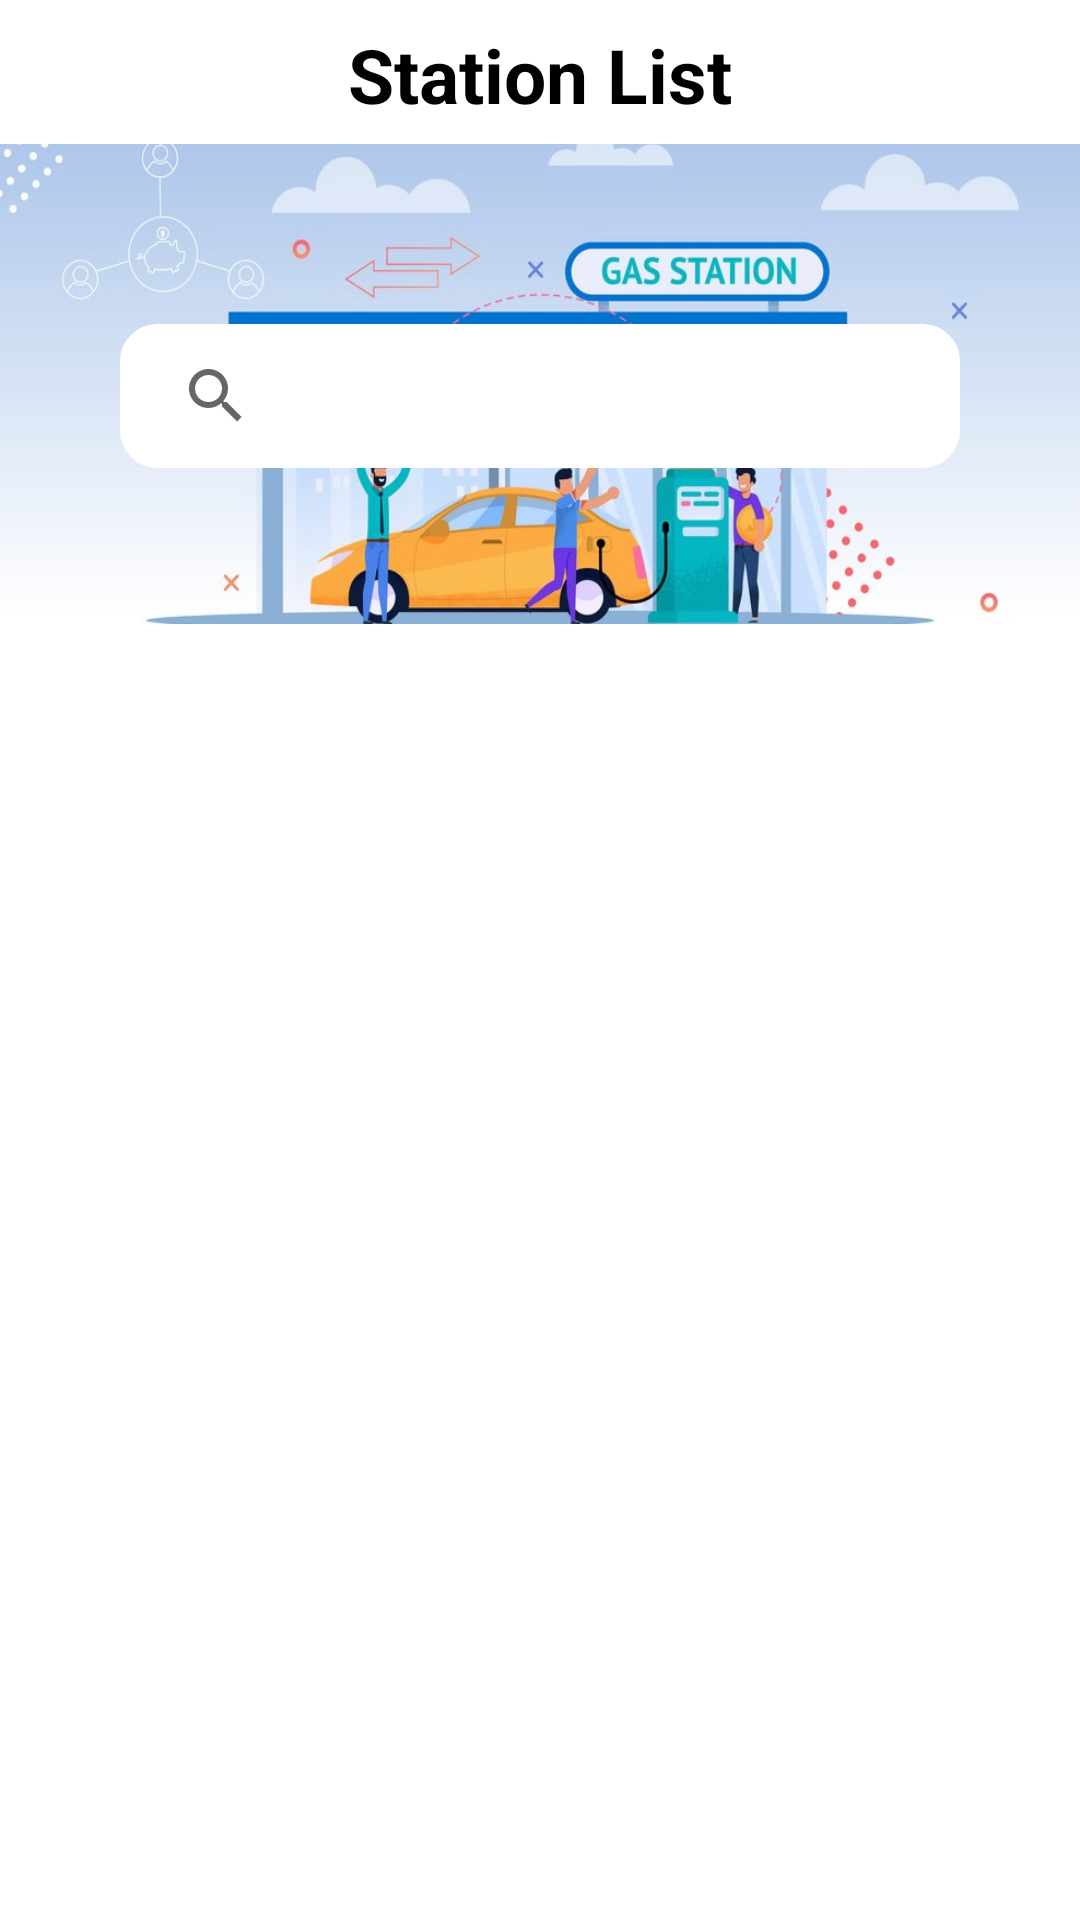

Android layout source for this screen:
<!-- AndroidManifest.xml: application theme Theme.FindTheQ -->
<!-- res/layout/activity_station_list_view.xml -->
<?xml version="1.0" encoding="utf-8"?>
<RelativeLayout xmlns:android="http://schemas.android.com/apk/res/android"
    xmlns:app="http://schemas.android.com/apk/res-auto"
    xmlns:tools="http://schemas.android.com/tools"
    android:layout_width="match_parent"
    android:layout_height="match_parent"
    tools:context=".StationListView">


    <ImageButton
        android:id="@+id/btnLogout"
        style="@style/Widget.AppCompat.ImageButton"
        android:layout_width="wrap_content"
        android:layout_height="wrap_content"
        android:layout_alignParentEnd="true"
        android:layout_marginTop="0dp"
        android:layout_marginEnd="0dp"
        android:background="@drawable/logout"
        android:clickable="true"
        android:contextClickable="true"
        android:src="@drawable/logout" />

    <TextView
        android:id="@+id/fuelStationListLabel"
        android:layout_width="match_parent"
        android:layout_height="wrap_content"
        android:layout_alignParentStart="true"
        android:layout_alignParentTop="true"
        android:layout_marginTop="8dp"
        android:text="Station List"
        android:textAlignment="center"
        android:textColor="@color/black"
        android:textSize="25sp"
        android:textStyle="bold" />

    <LinearLayout
        android:id="@+id/linearviewimage"
        android:layout_width="match_parent"
        android:layout_height="160dp"

        android:layout_alignParentStart="true"
        android:layout_alignParentTop="true"
        android:layout_marginStart="0dp"
        android:layout_marginTop="48dp"
        android:background="@drawable/listbg">

        <androidx.appcompat.widget.SearchView
            android:id="@+id/stationSearch"
            android:layout_width="match_parent"
            android:layout_height="48dp"
            android:layout_marginLeft="40dp"
            android:layout_marginTop="60dp"
            android:layout_marginRight="40dp"
            android:background="@drawable/search_field"
            android:backgroundTint="@color/white"
            android:drawablePadding="20dp"
            android:hint="Search ... "
            android:inputType="textPersonName"
            android:padding="8dp"
            android:textSize="14sp"
            app:queryHint="Search here.." />

    </LinearLayout>

    <androidx.recyclerview.widget.RecyclerView
        android:id="@+id/recycler_station_list_view"
        android:layout_width="match_parent"
        android:layout_height="match_parent"
        android:layout_below="@+id/linearviewimage"
        android:layout_marginTop="0dp"
        android:padding="10dp" />

    <ProgressBar
        android:id="@+id/pBar"
        style="?android:attr/progressBarStyleLarge"
        android:layout_width="107dp"
        android:layout_height="103dp"
        android:layout_below="@+id/linearviewimage"
        android:layout_centerHorizontal="true"
        android:layout_marginTop="187dp"
        android:layout_marginBottom="228dp"
        android:visibility="gone">
    </ProgressBar>

</RelativeLayout>
<!-- resources referenced by this layout -->
<resources>
  <color name="black">#FF000000</color>
  <color name="white">#FFFFFFFF</color>
  <!-- drawable listbg: jpg bitmap (drawable, 98789 bytes) -->
  <!-- drawable search_field (drawable) -->
  <?xml version="1.0" encoding="utf-8"?>
  <selector xmlns:android="http://schemas.android.com/apk/res/android">
      <item>
          <shape>
              <solid android:color="#FFF" />
              <stroke
                  android:color="#42CDCA"
                  android:width="5dp"
                  />
              <corners android:radius="10dp" />
          </shape>
      </item>
  </selector>
  <style name="Theme.FindTheQ" parent="Theme.MaterialComponents.DayNight.NoActionBar">
          
          <item name="colorPrimary">@color/teal_700</item>
          <item name="colorPrimaryVariant">@color/teal_200</item>
          <item name="colorOnPrimary">@color/white</item>
          
          <item name="colorSecondary">@color/teal_200</item>
          <item name="colorSecondaryVariant">@color/teal_700</item>
          <item name="colorOnSecondary">@color/black</item>
          
          <item name="android:statusBarColor" tools:targetApi="l">?attr/colorPrimaryVariant</item>
          
      </style>
  <color name="teal_700">#42cdca</color>
  <color name="teal_200">#42cdca</color>
</resources>
